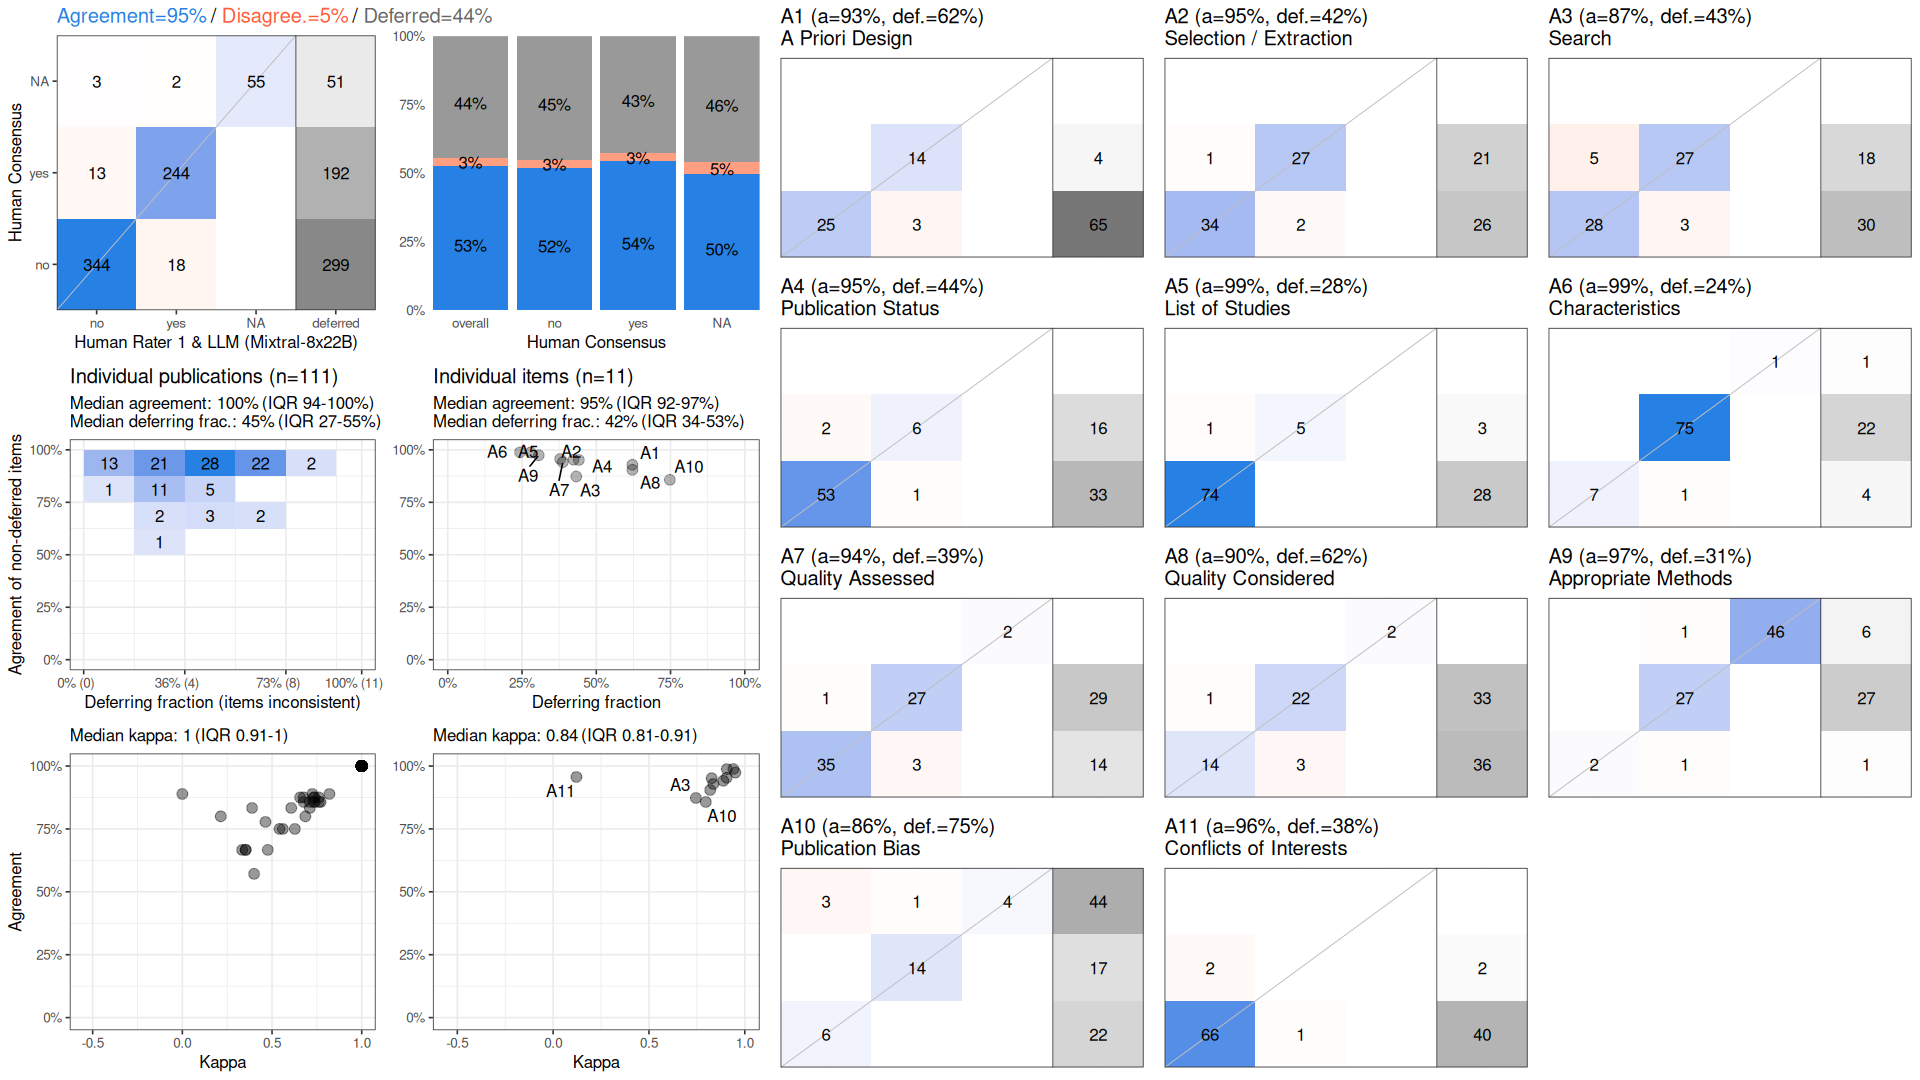

The file beside this chart, header and first rows:
, cohen_kappa_w, cohen_kappa_w_ci_low, cohen_kappa_w_ci_high, agreement, agreement_ci_low, agreement_ci_high, deferring_fraction, deferring_fraction_ci_low, deferring_fraction_ci_high
combined, 0.9058, 0.8714, 0.9362, 0.947, 0.9275, 0.9643, 0.4439, 0.4136, 0.4767
A1, 0.836, NA, NA, 0.9286, NA, NA, 0.6216, NA, NA
A2, 0.9052, NA, NA, 0.9531, NA, NA, 0.4234, NA, NA
A3, 0.7448, NA, NA, 0.873, NA, NA, 0.4324, NA, NA
A4, 0.8274, NA, NA, 0.9516, NA, NA, 0.4414, NA, NA
A5, 0.9063, NA, NA, 0.9875, NA, NA, 0.2793, NA, NA
A6, 0.9405, NA, NA, 0.9881, NA, NA, 0.2432, NA, NA
A7, 0.8879, NA, NA, 0.9412, NA, NA, 0.3874, NA, NA
A8, 0.8197, NA, NA, 0.9048, NA, NA, 0.6216, NA, NA
A9, 0.951, NA, NA, 0.974, NA, NA, 0.3063, NA, NA
A10, 0.7966, NA, NA, 0.8571, NA, NA, 0.7477, NA, NA
A11, 0.1214, NA, NA, 0.9565, NA, NA, 0.3784, NA, NA
